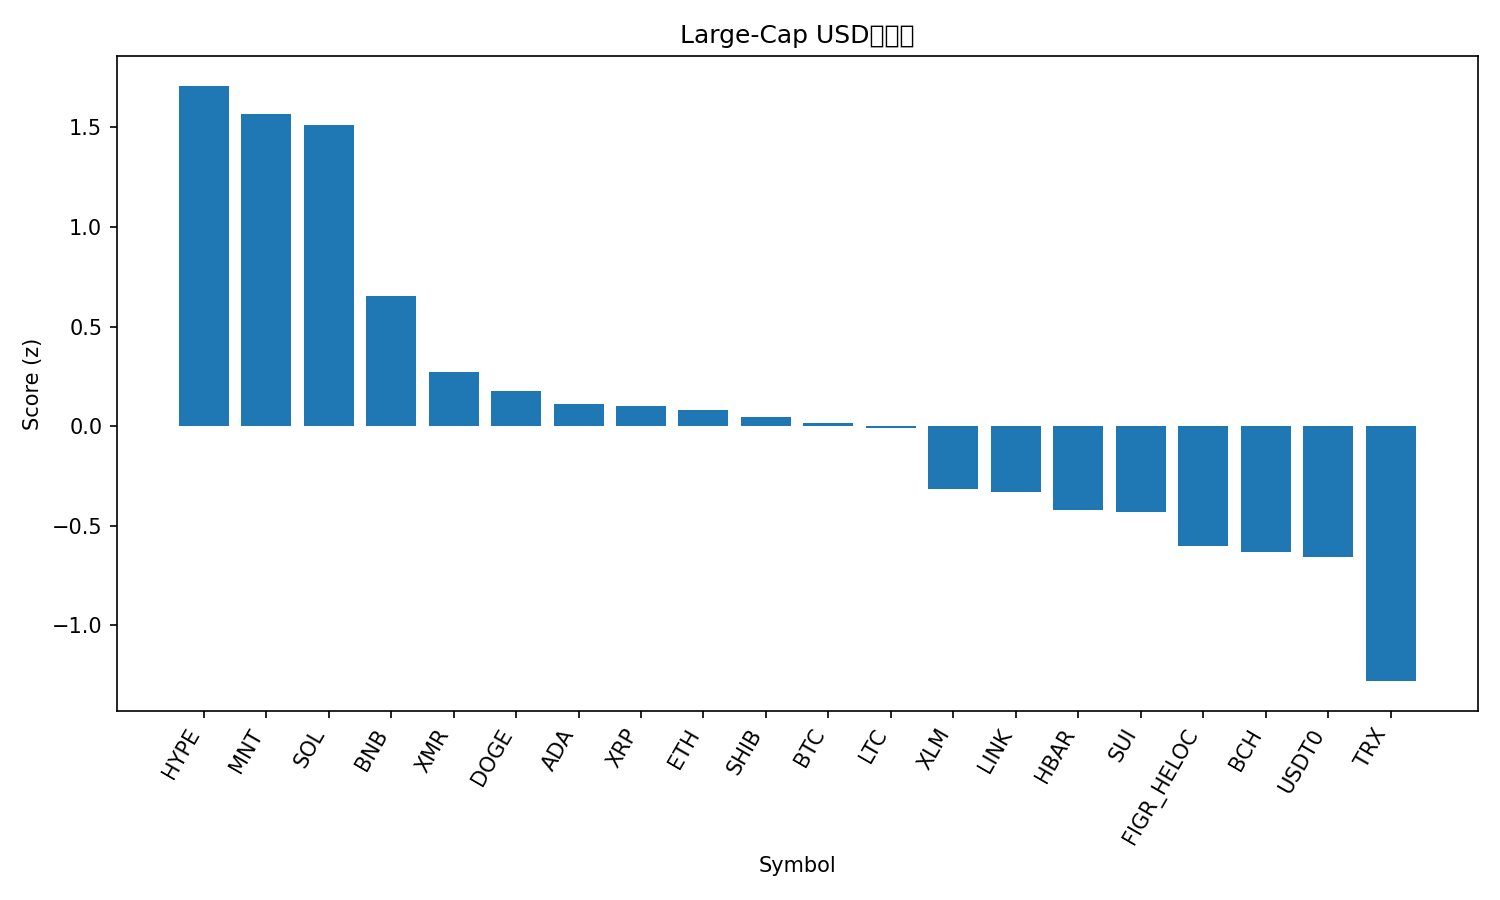

The file beside this chart, header and first rows:
rank, name, symbol, price, pct_1h, pct_24h, pct_7d, pct_1h_vs_btc, pct_24h_vs_btc, pct_7d_vs_btc, market_cap_rank, market_cap, volume_usd, score
1, Hyperliquid, HYPE, 40.06, 0.2575, 11.98, 8.378, 0.0567, 9.713, 6.839, 17, 10846415679, 720462716, 1.708
2, Mantle, MNT, 1.69, 1.149, 7.317, -0.6784, 0.9483, 5.049, -2.217, 35, 5486932618, 174958696, 1.566
3, Solana, SOL, 191.1, 1.041, 6.232, 3.202, 0.8405, 3.964, 1.664, 6, 104996770165, 6411885500, 1.513
4, BNB, BNB, 1123, 0.6886, 4.959, -2.562, 0.4877, 2.691, -4.101, 4, 156309212620, 4587686707, 0.6555
5, Monero, XMR, 322.9, 0.03151, 3.54, 7.639, -0.1693, 1.272, 6.1, 33, 5957341625, 211746726, 0.2699
6, Dogecoin, DOGE, 0.1947, 0.1971, 2.823, 4.205, -0.00372, 0.5551, 2.666, 10, 29480638602, 1647492458, 0.176
7, Cardano, ADA, 0.6411, 0.314, 3.178, -0.4496, 0.1132, 0.91, -1.989, 11, 23442457580, 1016381556, 0.1092
8, XRP, XRP, 2.4, 0.3091, 1.697, 3.321, 0.1083, -0.5707, 1.782, 5, 143781078989, 2842360981, 0.09978
9, Ethereum, ETH, 3855, 0.4152, 1.905, -0.6417, 0.2144, -0.3632, -2.181, 2, 465332410588, 32735725773, 0.08105
10, Shiba Inu, SHIB, 1.008e-05, 0.2734, 2.574, 0.8137, 0.07262, 0.3063, -0.7253, 34, 5937989648, 153381566, 0.0465
11, Bitcoin, BTC, 110086, 0.2008, 2.268, 1.539, 0.0, 0.0, 0.0, 1, 2194925276123, 57076603925, 0.01829
12, Litecoin, LTC, 93.81, 0.1703, 2.229, 2.813, -0.03055, -0.03859, 1.274, 29, 7170840726, 499609986, -0.008289
13, Stellar, XLM, 0.3112, 0.1546, 1.245, -0.2094, -0.04623, -1.023, -1.748, 20, 9965820643, 132505407, -0.3169
14, Chainlink, LINK, 17.36, 0.1316, 1.259, -0.08107, -0.06917, -1.009, -1.62, 16, 12099106456, 695429910, -0.3322
15, Hedera, HBAR, 0.1653, 0.2991, 0.1269, -2.249, 0.09827, -2.141, -3.788, 31, 7022247028, 217698302, -0.4189
16, Sui, SUI, 2.42, 0.09267, 2.201, -3.691, -0.1082, -0.06727, -5.23, 24, 8794862695, 779807020, -0.4322
17, Figure Heloc, FIGR_HELOC, 1.009, 0.0, 0.8814, -1.466, -0.2008, -1.387, -3.005, 15, 13339888589, 21246371, -0.5993
18, Bitcoin Cash, BCH, 480.2, -0.01372, 2.101, -5.042, -0.2145, -0.1672, -6.581, 21, 9578393823, 591368186, -0.6313
19, USDT0, USDT0, 1.0, -0.00924, -0.01705, -0.01729, -0.2101, -2.285, -1.556, 30, 7042917657, 437163075, -0.6565
20, TRON, TRX, 0.3134, -0.2757, -2.257, -0.5743, -0.4766, -4.525, -2.113, 9, 29658143244, 797322486, -1.279
21, Avalanche, AVAX, 19.01, -0.5408, 0.4938, -9.073, -0.7416, -1.774, -10.61, 27, 8113552909, 434426897, -1.631
